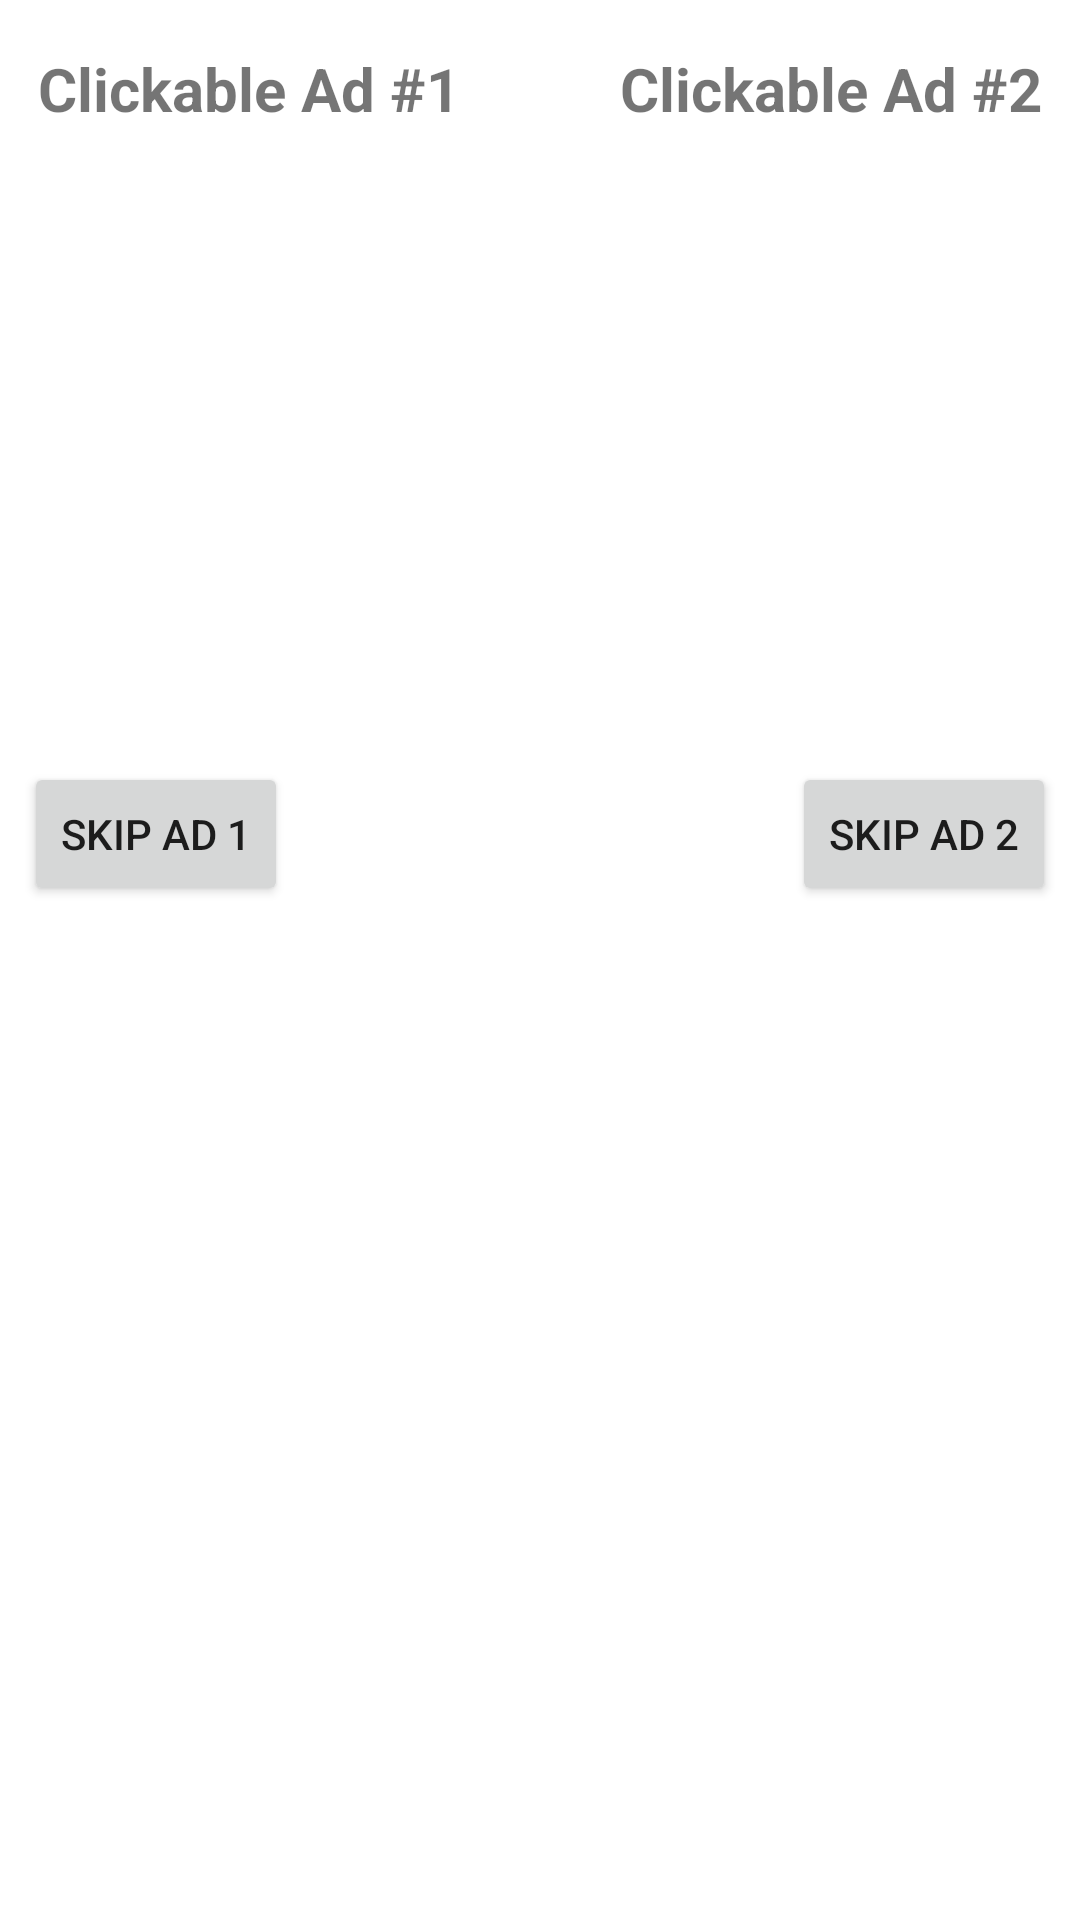

This screen was rendered from an Android layout file. Write that file and the resources it references.
<!-- AndroidManifest.xml: application theme Theme.StandardEventFeatures -->
<!-- res/layout/advertising_fragment.xml -->
<?xml version="1.0" encoding="utf-8"?>
<androidx.constraintlayout.widget.ConstraintLayout
    xmlns:android="http://schemas.android.com/apk/res/android"
    xmlns:app="http://schemas.android.com/apk/res-auto"
    xmlns:tools="http://schemas.android.com/tools"
    android:layout_width="match_parent"
    android:layout_height="match_parent"
    tools:context=".fragment.advertising.AdvertisingFragment">


    <TextView
        android:id="@+id/ad1_textView"
        android:layout_width="150dp"
        android:layout_height="230dp"
        android:layout_marginStart="8dp"
        android:layout_marginTop="16dp"
        android:background="@drawable/back"
        android:text="@string/clickable_ad_1"
        android:textAlignment="center"
        android:textSize="20sp"
        android:textStyle="bold"
        app:layout_constraintStart_toStartOf="parent"
        app:layout_constraintTop_toTopOf="parent" />

    <Button
        android:id="@+id/skip_button_1"
        android:layout_width="wrap_content"
        android:layout_height="wrap_content"
        android:layout_marginStart="8dp"
        android:layout_marginTop="8dp"
        android:text="@string/skip1"
        app:layout_constraintStart_toStartOf="parent"
        app:layout_constraintTop_toBottomOf="@+id/ad1_textView" />

    <TextView
        android:id="@+id/ad2_textView"
        android:layout_width="150dp"
        android:layout_height="230dp"
        android:layout_marginTop="16dp"
        android:layout_marginEnd="8dp"
        android:background="@drawable/back"
        android:text="@string/clickable_ad_2"
        android:textAlignment="center"
        android:textSize="20sp"
        android:textStyle="bold"
        app:layout_constraintEnd_toEndOf="parent"
        app:layout_constraintTop_toTopOf="parent" />

    <Button
        android:id="@+id/skip_button_2"
        android:layout_width="wrap_content"
        android:layout_height="wrap_content"
        android:layout_marginTop="8dp"
        android:layout_marginEnd="8dp"
        android:text="@string/skip2"
        app:layout_constraintEnd_toEndOf="parent"
        app:layout_constraintTop_toBottomOf="@+id/ad2_textView" />

</androidx.constraintlayout.widget.ConstraintLayout>
<!-- resources referenced by this layout -->
<resources>
  <string name="clickable_ad_1">   Clickable Ad #1   </string>
  <string name="clickable_ad_2">   Clickable Ad #2   </string>
  <string name="skip1">Skip Ad 1</string>
  <string name="skip2">Skip Ad 2</string>
  <style name="Theme.StandardEventFeatures" parent="Theme.MaterialComponents.DayNight.DarkActionBar">
          
          <item name="colorPrimary">@color/purple_500</item>
          <item name="colorPrimaryVariant">@color/purple_700</item>
          <item name="colorOnPrimary">@color/white</item>
          
          <item name="colorSecondary">@color/teal_200</item>
          <item name="colorSecondaryVariant">@color/teal_700</item>
          <item name="colorOnSecondary">@color/black</item>
          
          <item name="android:statusBarColor" tools:targetApi="l">?attr/colorPrimaryVariant</item>
          
      </style>
  <!-- not gathered from this repository: default colours our renderer supplied (Android Studio template values) -->
  <color name="purple_500">#FF6200EE</color>
  <color name="purple_700">#FF3700B3</color>
  <color name="teal_200">#FF03DAC5</color>
  <color name="teal_700">#FF018786</color>
  <color name="black">#FF000000</color>
  <color name="white">#FFFFFFFF</color>
</resources>
